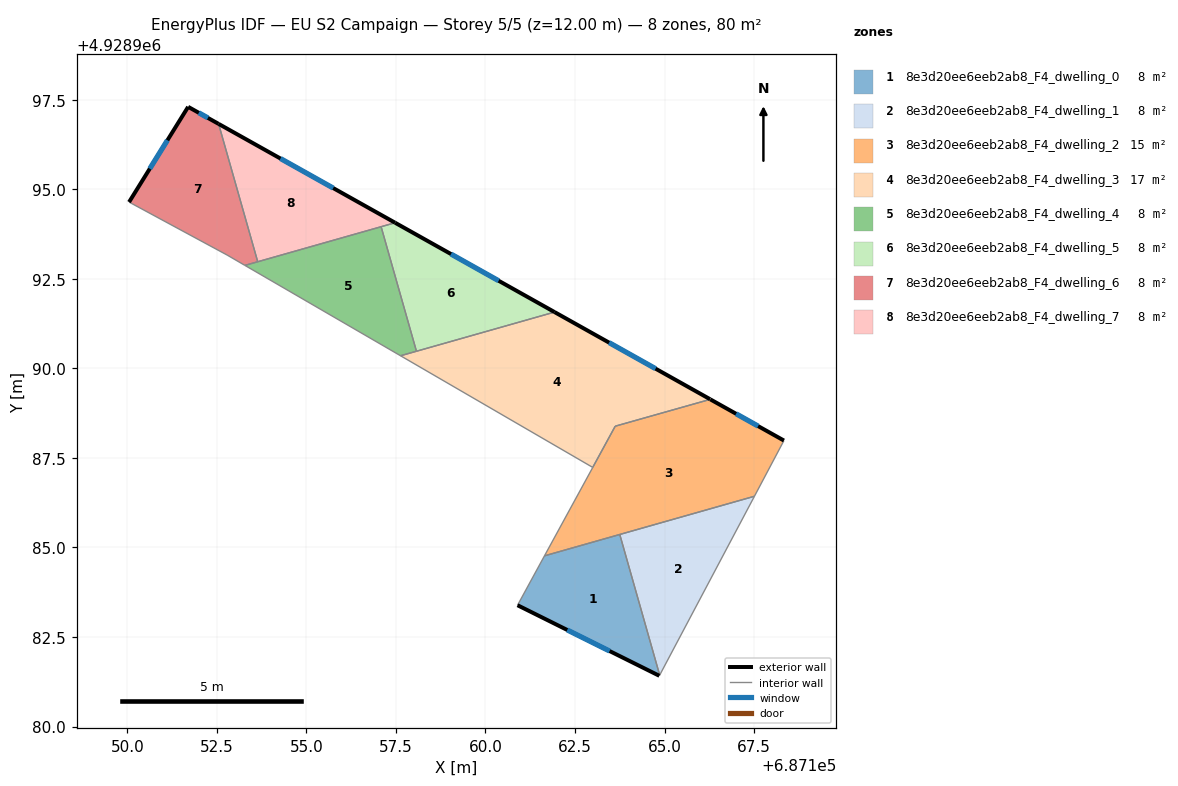
=== STOREY PLAN SPEC (per zone: floor XY polygon, exterior-wall plan segments, windows/doors) ===
zone 1: 8e3d20ee6eeb2ab8_F4_dwelling_0  (8.0 m²)
  floor: (687164.85, 4928981.42) (687164.86, 4928981.43) (687163.75, 4928985.36) (687161.65, 4928984.77) (687160.90, 4928983.39)
  exterior wall: (687164.85, 4928981.42) – (687160.90, 4928983.39)  [4.4 m]
    window: (687163.47, 4928982.11) – (687162.28, 4928982.70)  [1.2 m²]
  interior walls: 4
zone 2: 8e3d20ee6eeb2ab8_F4_dwelling_1  (8.0 m²)
  floor: (687164.86, 4928981.43) (687167.51, 4928986.43) (687163.75, 4928985.36)
  interior walls: 3
zone 3: 8e3d20ee6eeb2ab8_F4_dwelling_2  (15.1 m²)
  floor: (687167.51, 4928986.43) (687168.33, 4928987.99) (687166.28, 4928989.14) (687163.62, 4928988.39) (687161.65, 4928984.77)
  exterior wall: (687166.28, 4928989.14) – (687168.33, 4928987.99)  [2.4 m]
    window: (687167.00, 4928988.73) – (687167.61, 4928988.39)  [0.6 m²]
  interior walls: 6
zone 4: 8e3d20ee6eeb2ab8_F4_dwelling_3  (16.8 m²)
  floor: (687166.27, 4928989.14) (687161.93, 4928991.57) (687157.63, 4928990.35) (687162.99, 4928987.24) (687163.62, 4928988.39)
  exterior wall: (687161.93, 4928991.57) – (687166.27, 4928989.14)  [5.0 m]
    window: (687163.45, 4928990.72) – (687164.75, 4928989.99)  [1.3 m²]
  interior walls: 5
zone 5: 8e3d20ee6eeb2ab8_F4_dwelling_4  (8.0 m²)
  floor: (687158.07, 4928990.48) (687157.08, 4928993.96) (687153.28, 4928992.88) (687157.63, 4928990.35)
  interior walls: 5
zone 6: 8e3d20ee6eeb2ab8_F4_dwelling_5  (8.0 m²)
  floor: (687161.93, 4928991.57) (687157.48, 4928994.07) (687157.08, 4928993.96) (687158.07, 4928990.48)
  exterior wall: (687157.48, 4928994.07) – (687161.93, 4928991.57)  [5.1 m]
    window: (687159.04, 4928993.19) – (687160.37, 4928992.45)  [1.4 m²]
  interior walls: 3
zone 7: 8e3d20ee6eeb2ab8_F4_dwelling_6  (8.0 m²)
  floor: (687153.64, 4928992.98) (687152.55, 4928996.83) (687151.70, 4928997.31) (687150.05, 4928994.65) (687152.79, 4928993.17) (687153.28, 4928992.88)
  exterior wall: (687150.05, 4928994.65) – (687151.70, 4928997.31)  [3.1 m]
    window: (687150.62, 4928995.58) – (687151.12, 4928996.37)  [0.8 m²]
  exterior wall: (687151.70, 4928997.31) – (687152.55, 4928996.83)  [1.0 m]
    window: (687151.99, 4928997.14) – (687152.25, 4928997.00)  [0.3 m²]
  interior walls: 4
zone 8: 8e3d20ee6eeb2ab8_F4_dwelling_7  (8.0 m²)
  floor: (687157.48, 4928994.07) (687152.55, 4928996.83) (687153.64, 4928992.98)
  exterior wall: (687152.55, 4928996.83) – (687157.48, 4928994.07)  [5.7 m]
    window: (687154.27, 4928995.86) – (687155.75, 4928995.04)  [1.5 m²]
  interior walls: 3

=== DERIVED (storey summary) ===
Building: EU S2 Campaign
Storey: 5 of 5  (floor level z = 12.00 m)
Storey gross floor area: 79.8 m²
Zones on this storey: 8
  - 8e3d20ee6eeb2ab8_F4_dwelling_0: floor 8.0 m²; exterior wall 4.4 m (13.3 m²); 1 window(s) 1.2 m²; WWR 8.9%
  - 8e3d20ee6eeb2ab8_F4_dwelling_1: floor 8.0 m²
  - 8e3d20ee6eeb2ab8_F4_dwelling_2: floor 15.1 m²; exterior wall 2.4 m (7.1 m²); 1 window(s) 0.6 m²; WWR 8.9%
  - 8e3d20ee6eeb2ab8_F4_dwelling_3: floor 16.8 m²; exterior wall 5.0 m (14.9 m²); 1 window(s) 1.3 m²; WWR 8.9%
  - 8e3d20ee6eeb2ab8_F4_dwelling_4: floor 8.0 m²
  - 8e3d20ee6eeb2ab8_F4_dwelling_5: floor 8.0 m²; exterior wall 5.1 m (15.3 m²); 1 window(s) 1.4 m²; WWR 8.9%
  - 8e3d20ee6eeb2ab8_F4_dwelling_6: floor 8.0 m²; exterior wall 4.1 m (12.3 m²); 2 window(s) 1.1 m²; WWR 8.9%
  - 8e3d20ee6eeb2ab8_F4_dwelling_7: floor 8.0 m²; exterior wall 5.7 m (17.0 m²); 1 window(s) 1.5 m²; WWR 8.9%
Zone adjacency (shared interzone walls):
  - 8e3d20ee6eeb2ab8_F4_dwelling_0 ↔ 8e3d20ee6eeb2ab8_F4_dwelling_1
  - 8e3d20ee6eeb2ab8_F4_dwelling_0 ↔ 8e3d20ee6eeb2ab8_F4_dwelling_2
  - 8e3d20ee6eeb2ab8_F4_dwelling_1 ↔ 8e3d20ee6eeb2ab8_F4_dwelling_2
  - 8e3d20ee6eeb2ab8_F4_dwelling_2 ↔ 8e3d20ee6eeb2ab8_F4_dwelling_3
  - 8e3d20ee6eeb2ab8_F4_dwelling_3 ↔ 8e3d20ee6eeb2ab8_F4_dwelling_4
  - 8e3d20ee6eeb2ab8_F4_dwelling_3 ↔ 8e3d20ee6eeb2ab8_F4_dwelling_5
  - 8e3d20ee6eeb2ab8_F4_dwelling_4 ↔ 8e3d20ee6eeb2ab8_F4_dwelling_5
  - 8e3d20ee6eeb2ab8_F4_dwelling_4 ↔ 8e3d20ee6eeb2ab8_F4_dwelling_6
  - 8e3d20ee6eeb2ab8_F4_dwelling_4 ↔ 8e3d20ee6eeb2ab8_F4_dwelling_7
  - 8e3d20ee6eeb2ab8_F4_dwelling_5 ↔ 8e3d20ee6eeb2ab8_F4_dwelling_7
  - 8e3d20ee6eeb2ab8_F4_dwelling_6 ↔ 8e3d20ee6eeb2ab8_F4_dwelling_7